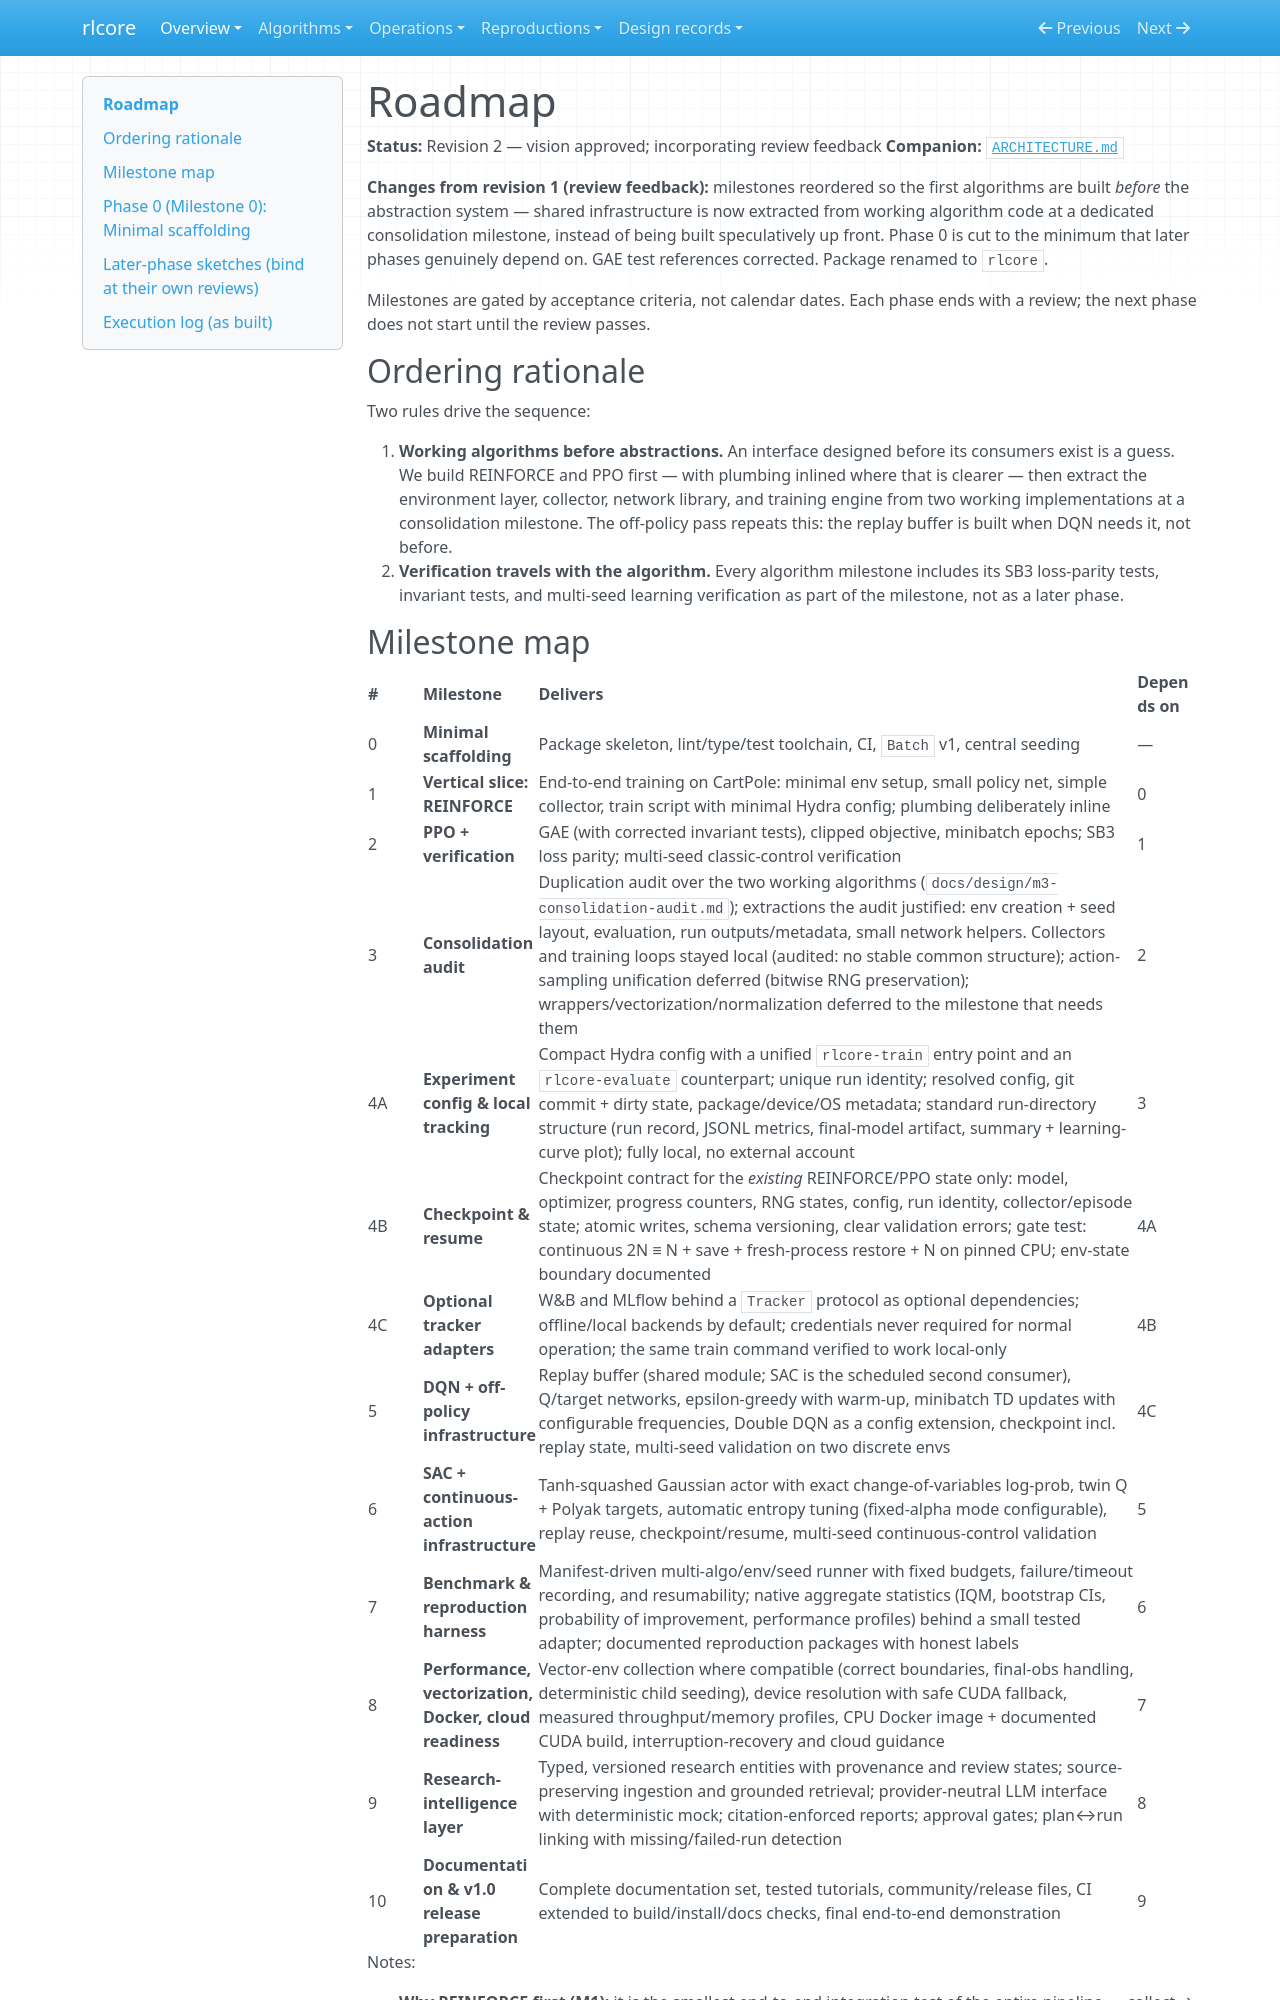

repository: winnerr-ca/ai-research-lab · page: ROADMAP/index.html · generator: mkdocs

# Roadmap

**Status:** Revision 2 — vision approved; incorporating review feedback
**Companion:** [`ARCHITECTURE.md`](ARCHITECTURE.md)

**Changes from revision 1 (review feedback):** milestones reordered so the
first algorithms are built *before* the abstraction system — shared
infrastructure is now extracted from working algorithm code at a dedicated
consolidation milestone, instead of being built speculatively up front.
Phase 0 is cut to the minimum that later phases genuinely depend on. GAE
test references corrected. Package renamed to `rlcore`.

Milestones are gated by acceptance criteria, not calendar dates. Each phase
ends with a review; the next phase does not start until the review passes.

## Ordering rationale

Two rules drive the sequence:

1. **Working algorithms before abstractions.** An interface designed before
   its consumers exist is a guess. We build REINFORCE and PPO first — with
   plumbing inlined where that is clearer — then extract the environment
   layer, collector, network library, and training engine from two working
   implementations at a consolidation milestone. The off-policy pass repeats
   this: the replay buffer is built when DQN needs it, not before.
2. **Verification travels with the algorithm.** Every algorithm milestone
   includes its SB3 loss-parity tests, invariant tests, and multi-seed
   learning verification as part of the milestone, not as a later phase.
